The GitHub repository unica-visual-intelligence-lab/WBC-USID contains a labelled image folder "level_5" with 5 categories: basophil, esophil, lymphocyte, monocyte, neutrophil. Examples follow, each with its label.

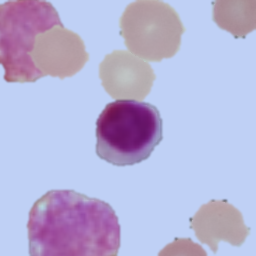
Label: lymphocyte

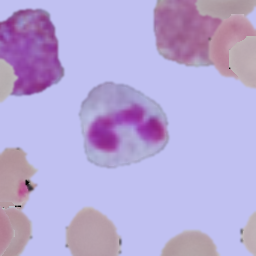
Label: neutrophil

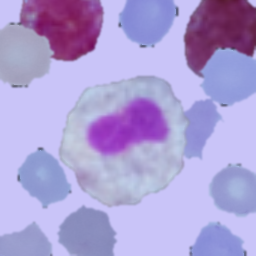
Label: esophil

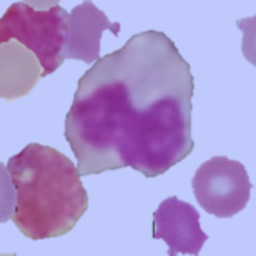
Label: monocyte

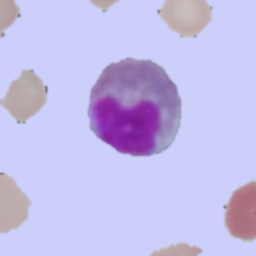
Label: esophil

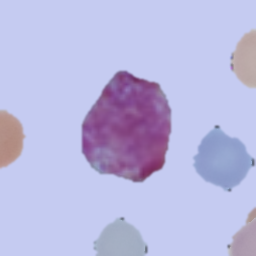
Label: basophil
